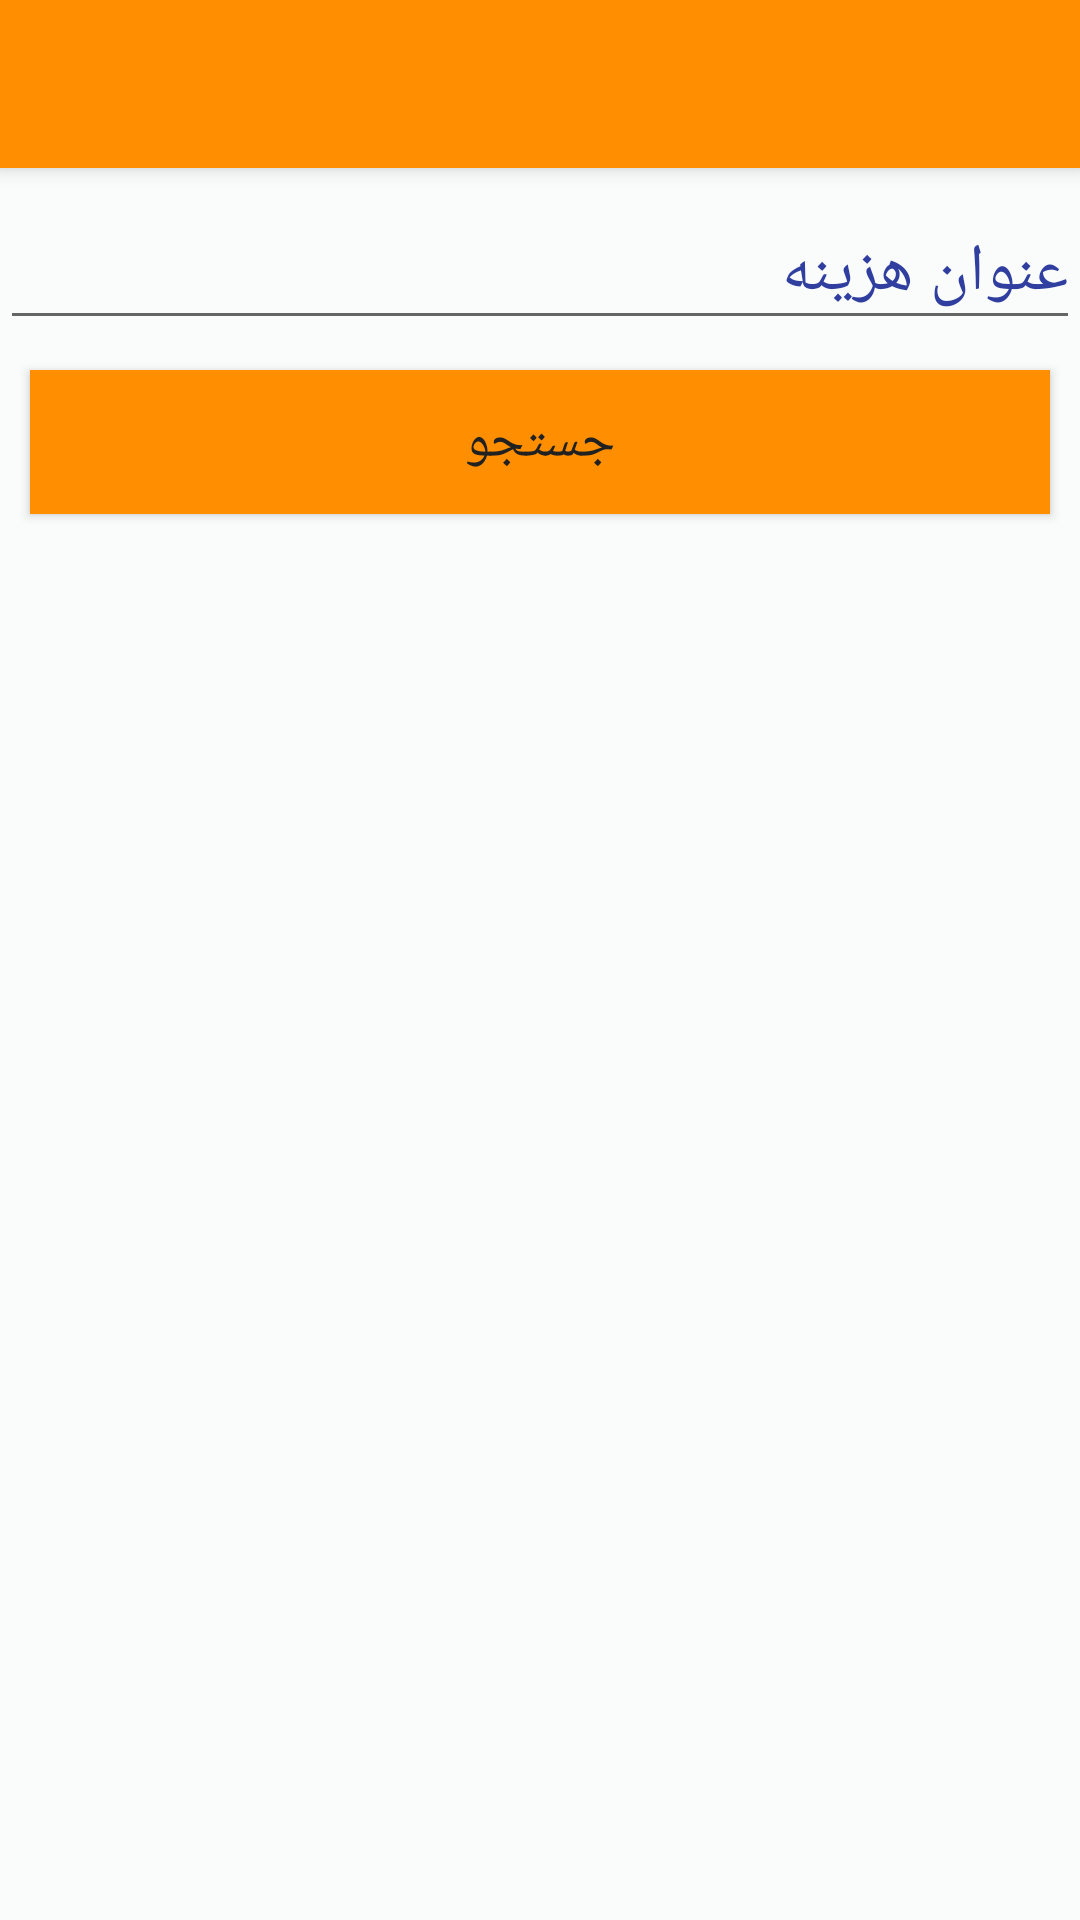

Produce the Android XML layout that renders to this screen, including the resource entries it uses.
<!-- AndroidManifest.xml: application theme Theme.AppCompat.Light.NoActionBar -->
<!-- res/layout/search_recyc.xml -->
<?xml version="1.0" encoding="utf-8"?>
<LinearLayout xmlns:android="http://schemas.android.com/apk/res/android"
    android:layout_width="match_parent"
    android:layout_height="match_parent"
    xmlns:app="http://schemas.android.com/apk/res-auto"
    android:background="@color/header1_bg"
    android:orientation="vertical">

    <include
        android:id="@+id/appBar"
        layout="@layout/app_bar"
        android:layout_width="match_parent"
        android:layout_height="wrap_content" />

    <ScrollView
        android:layout_width="match_parent"
        android:layout_height="0dp"
        android:layout_below="@+id/srll2"
        android:layout_gravity="right"
        android:layout_marginBottom="10dp"
        android:layout_weight="1"
        android:fillViewport="true">

        <LinearLayout
            android:id="@+id/srll3"
            android:layout_width="fill_parent"
            android:layout_height="fill_parent"
            android:layout_alignParentBottom="true"
            android:orientation="vertical">
            <com.google.android.material.textfield.TextInputLayout
                android:id="@+id/txtcrdt_layout"

                android:layout_width="match_parent"
                android:layout_height="wrap_content"
                android:hint="عنوان هزینه"
                android:textColorHint="@color/colorPrimaryDark">

                <com.google.android.material.textfield.TextInputEditText
                    android:id="@+id/txtCreditName"
                    android:layout_width="match_parent"
                    android:layout_height="wrap_content"
                    android:textColor="@color/bglight"
                    android:textSize="22dp" />
            </com.google.android.material.textfield.TextInputLayout>

            <Button
                android:id="@+id/showSearchResult"
                style="@style/code"
                android:layout_width="fill_parent"
                android:layout_height="wrap_content"
                android:layout_below="@+id/vsrch2"
                android:layout_margin="10dp"
                android:background="@color/bgDark"
                android:onClick="showSearchResult"
                android:text="جستجو" />
            <androidx.recyclerview.widget.RecyclerView
                android:id="@+id/recycler_view"
                android:layout_width="wrap_content"
                android:layout_height="wrap_content"
                android:layout_margin="20dp"
                android:paddingBottom="10dp"
                android:scrollbars="vertical" />
        </LinearLayout>
    </ScrollView>


        <TextView
            android:id="@+id/srtotals"
            style="@style/txt"
            android:layout_width="wrap_content"
            android:layout_height="wrap_content"
            android:layout_below="@android:id/list"
            android:text="" />

</LinearLayout>
<!-- res/layout/app_bar.xml (included above) -->
<?xml version="1.0" encoding="utf-8"?>
<androidx.appcompat.widget.Toolbar xmlns:android="http://schemas.android.com/apk/res/android"
    xmlns:app="http://schemas.android.com/apk/res-auto"
    android:layout_width="match_parent"
    android:layout_height="wrap_content"
    android:layout_gravity="center"
    android:background="@color/bgDark"
    android:elevation="4dp"
    app:popupTheme="@style/CustomToolbarStyle">

    <LinearLayout
        android:layout_width="wrap_content"
        android:layout_height="wrap_content"
        android:gravity="center_horizontal"
        android:orientation="horizontal">

        <TextView
            android:layout_width="wrap_content"
            android:layout_height="wrap_content"

            android:gravity="end"
            android:text="@string/app_name"
            android:textColor="@color/blak"

            android:visibility="gone" />
    </LinearLayout>

</androidx.appcompat.widget.Toolbar>
<!-- resources referenced by this layout -->
<resources>
  <color name="bgDark">#ff8f00</color>
  <color name="bglight">#ffd54f</color>
  <color name="blak">#000000</color>
  <color name="colorPrimaryDark">#303F9F</color>
  <color name="header1_bg">#f9fcfa</color>
  <string name="app_name">  تحلیل مخارج</string>
  <style name="CustomToolbarStyle" parent="Theme.AppCompat.Light.NoActionBar">
          <item name="android:background">@color/colorAccent</item>
          <item name="overlapAnchor">false</item>
          <item name="android:dropDownVerticalOffset">-4dp</item>
          
      </style>
  <style name="code" parent="@android:style/TextAppearance">
          <item name="android:textSize">18sp</item>
          <item name="android:typeface">normal</item>
          <item name="android:textColor">#212121</item>
      </style>
  <style name="txt" parent="@android:style/TextAppearance">
          <item name="android:textSize">21sp</item>
          <item name="android:typeface">normal</item>
          <item name="android:textColor">#330044</item>
      </style>
  <color name="colorAccent">#37cc3d</color>
</resources>
